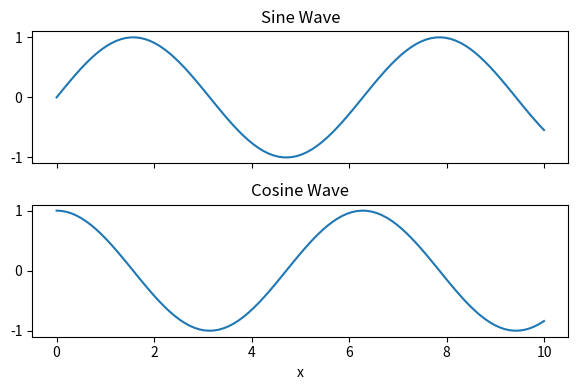

This figure's Python source:
import matplotlib.pyplot as plt
import numpy as np

fig, (ax1, ax2) = plt.subplots(2, 1, figsize=(6, 4), sharex=True)

x = np.linspace(0, 10, 100)

ax1.plot(x, np.sin(x))
ax1.set_title('Sine Wave')

ax2.plot(x, np.cos(x))
ax2.set_title('Cosine Wave')

plt.xlabel('x')
plt.tight_layout()
plt.show()